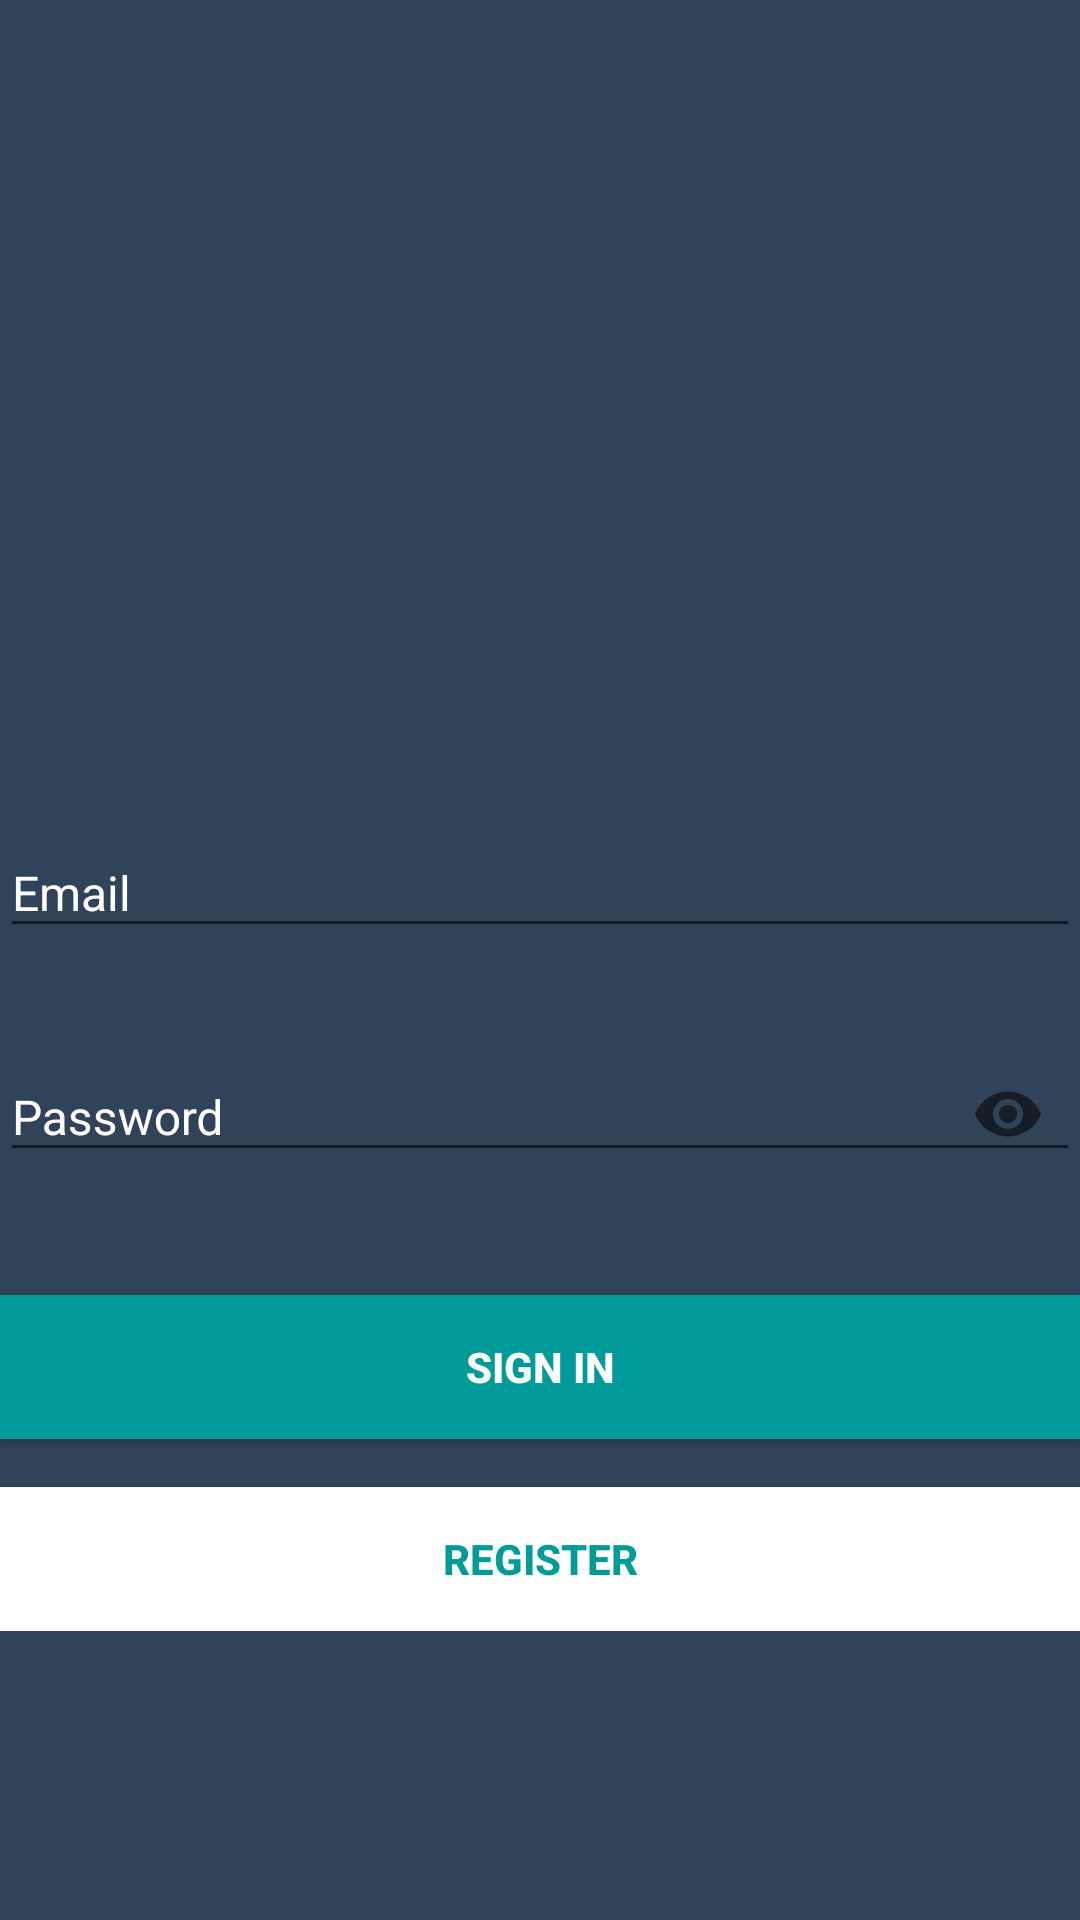

Write the Android layout XML for this screen, with the resource values it uses.
<!-- AndroidManifest.xml: application theme AppTheme -->
<!-- res/layout/activity_login.xml -->
<?xml version="1.0" encoding="utf-8"?>
<LinearLayout xmlns:android="http://schemas.android.com/apk/res/android"
    xmlns:app="http://schemas.android.com/apk/res-auto"
    xmlns:tools="http://schemas.android.com/tools"
    android:layout_width="match_parent"
    android:layout_height="match_parent"
    tools:context=".Login"
    android:background="#304358">

    <LinearLayout
        android:id="@+id/email_login_form"
        android:layout_width="match_parent"
        android:layout_height="wrap_content"
        android:layout_gravity="center_vertical"
        android:orientation="vertical">
        <ImageView
            android:id="@+id/imageView"
            android:layout_width="140dp"
            android:layout_height="140dp"
            android:layout_gravity="center_horizontal"
            android:layout_marginBottom="30dp"
            android:orientation="horizontal"
            app:srcCompat="@drawable/icon" />
        <com.google.android.material.textfield.TextInputLayout
            android:id="@+id/text_input_email_login"
            android:layout_width="match_parent"
            android:layout_height="wrap_content"
            app:errorEnabled="true">

            <com.google.android.material.textfield.TextInputEditText
                android:id="@+id/email_login"
                android:layout_width="match_parent"
                android:layout_height="wrap_content"
                android:hint="Email"
                android:inputType="textEmailAddress"
                android:textColor="#fff"
                android:textSize="16sp"
                android:textColorHint="#fff"/>

        </com.google.android.material.textfield.TextInputLayout>

        <com.google.android.material.textfield.TextInputLayout
            android:id="@+id/text_input_password_login"
            android:layout_width="match_parent"
            android:layout_height="wrap_content"
            app:errorEnabled="true"
            app:passwordToggleEnabled="true">

            <com.google.android.material.textfield.TextInputEditText
                android:id="@+id/pass_login"
                android:layout_width="match_parent"
                android:layout_height="wrap_content"
                android:hint="Password"
                android:inputType="textPassword"
                android:textColor="#fff"
                android:textSize="16sp" />

        </com.google.android.material.textfield.TextInputLayout>
        <Button
            android:id="@+id/email_sign_in_button"
            android:layout_width="match_parent"
            android:layout_height="wrap_content"
            android:layout_marginTop="16dp"
            android:background="#009a99"
            android:text="Sign in"
            android:textColor="#fff"
            android:textStyle="bold" />

        <Button
            android:id="@+id/register_button"
            android:layout_width="match_parent"
            android:layout_height="wrap_content"
            android:layout_marginTop="16dp"
            android:background="#fff"
            android:text="Register"
            android:textColor="#009a99"
            android:textStyle="bold" />

        <ProgressBar
            android:id="@+id/progress_bar_login"
            android:layout_width="wrap_content"
            android:layout_height="wrap_content"
            android:layout_gravity="center"
            android:visibility="gone"/>

    </LinearLayout>


</LinearLayout>
<!-- resources referenced by this layout -->
<resources>
  <style name="AppTheme" parent="Theme.AppCompat.Light.NoActionBar">
      
      <item name="colorPrimary">@color/colorPrimary</item>
      <item name="colorPrimaryDark">@color/colorPrimaryDark</item>
      <item name="colorAccent">@color/colorAccent</item>
  
      <item name="android:textColorHint">@color/textColorHint</item>
    </style>
  <color name="colorPrimary">#6200EE</color>
  <color name="colorPrimaryDark">#3700B3</color>
  <color name="colorAccent">#03DAC5</color>
  <color name="textColorHint">#fff</color>
</resources>
